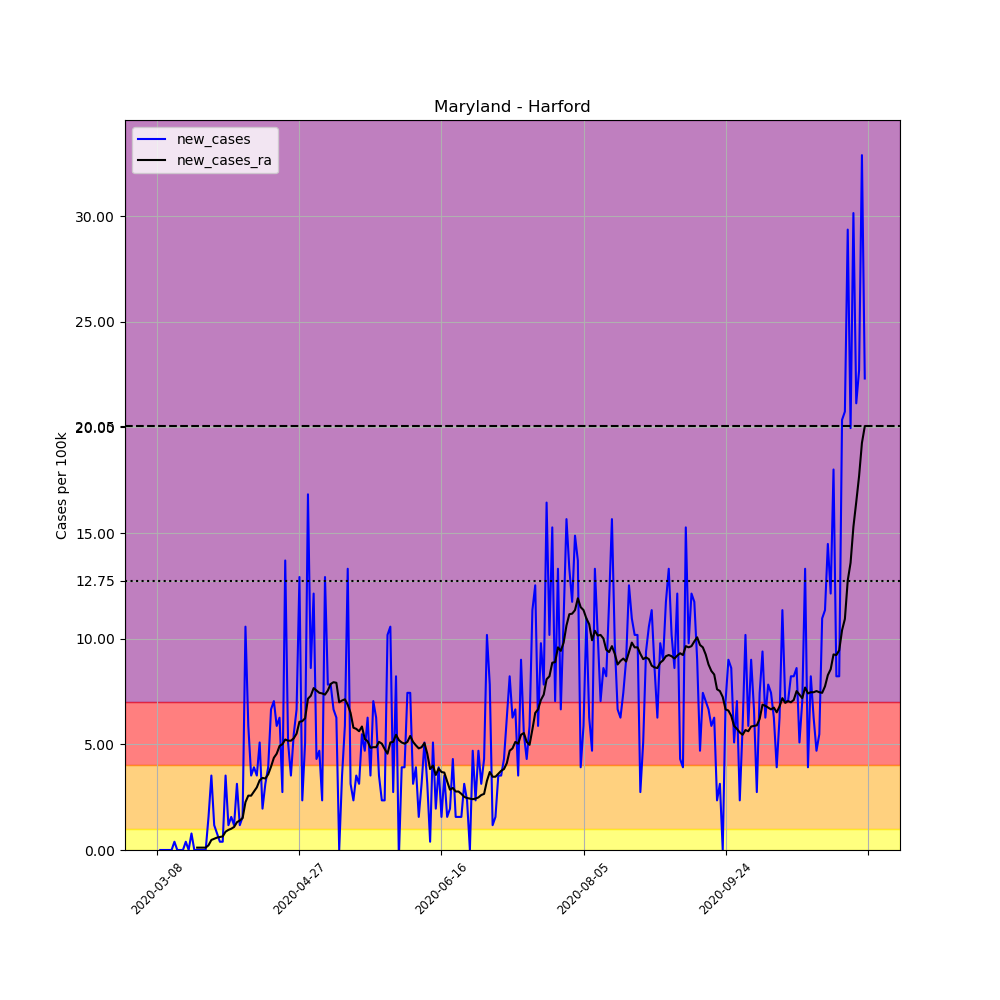

The file beside this chart, header and first rows:
, date, county, state, fips, cases, deaths, COUNTY, STNAME, CTYNAME, POPESTIMATE2019, per_100k, new_cases, new_cases_ra
25486, 2020-03-08, Harford, Maryland, 24025, 1, 0, 25, Maryland, Harford, 255441, 0.3915, , 
25487, 2020-03-09, Harford, Maryland, 24025, 1, 0, 25, Maryland, Harford, 255441, 0.3915, 0.0, 
25488, 2020-03-10, Harford, Maryland, 24025, 1, 0, 25, Maryland, Harford, 255441, 0.3915, 0.0, 
25489, 2020-03-11, Harford, Maryland, 24025, 1, 0, 25, Maryland, Harford, 255441, 0.3915, 0.0, 
25490, 2020-03-12, Harford, Maryland, 24025, 1, 0, 25, Maryland, Harford, 255441, 0.3915, 0.0, 
25491, 2020-03-13, Harford, Maryland, 24025, 1, 0, 25, Maryland, Harford, 255441, 0.3915, 0.0, 
25492, 2020-03-14, Harford, Maryland, 24025, 2, 0, 25, Maryland, Harford, 255441, 0.783, 0.3915, 
25493, 2020-03-15, Harford, Maryland, 24025, 2, 0, 25, Maryland, Harford, 255441, 0.783, 0.0, 
25494, 2020-03-16, Harford, Maryland, 24025, 2, 0, 25, Maryland, Harford, 255441, 0.783, 0.0, 
25495, 2020-03-17, Harford, Maryland, 24025, 2, 0, 25, Maryland, Harford, 255441, 0.783, 0.0, 
25496, 2020-03-18, Harford, Maryland, 24025, 3, 0, 25, Maryland, Harford, 255441, 1.174, 0.3915, 
25497, 2020-03-19, Harford, Maryland, 24025, 3, 0, 25, Maryland, Harford, 255441, 1.174, 0.0, 
25498, 2020-03-20, Harford, Maryland, 24025, 5, 0, 25, Maryland, Harford, 255441, 1.957, 0.783, 
25499, 2020-03-21, Harford, Maryland, 24025, 5, 0, 25, Maryland, Harford, 255441, 1.957, 0.0, 
25500, 2020-03-22, Harford, Maryland, 24025, 5, 0, 25, Maryland, Harford, 255441, 1.957, 0.0, 0.1119
25501, 2020-03-23, Harford, Maryland, 24025, 5, 0, 25, Maryland, Harford, 255441, 1.957, 0.0, 0.1119
25502, 2020-03-24, Harford, Maryland, 24025, 5, 0, 25, Maryland, Harford, 255441, 1.957, 0.0, 0.1119
25503, 2020-03-25, Harford, Maryland, 24025, 5, 0, 25, Maryland, Harford, 255441, 1.957, 0.0, 0.1119
25504, 2020-03-26, Harford, Maryland, 24025, 9, 0, 25, Maryland, Harford, 255441, 3.523, 1.566, 0.2237
25505, 2020-03-27, Harford, Maryland, 24025, 18, 0, 25, Maryland, Harford, 255441, 7.047, 3.523, 0.4754
25506, 2020-03-28, Harford, Maryland, 24025, 21, 0, 25, Maryland, Harford, 255441, 8.221, 1.174, 0.5313
25507, 2020-03-29, Harford, Maryland, 24025, 23, 0, 25, Maryland, Harford, 255441, 9.004, 0.783, 0.5872
25508, 2020-03-30, Harford, Maryland, 24025, 24, 0, 25, Maryland, Harford, 255441, 9.396, 0.3915, 0.6152
25509, 2020-03-31, Harford, Maryland, 24025, 25, 0, 25, Maryland, Harford, 255441, 9.787, 0.3915, 0.6431
25510, 2020-04-01, Harford, Maryland, 24025, 34, 0, 25, Maryland, Harford, 255441, 13.31, 3.523, 0.8668
25511, 2020-04-02, Harford, Maryland, 24025, 37, 0, 25, Maryland, Harford, 255441, 14.48, 1.174, 0.9507
25512, 2020-04-03, Harford, Maryland, 24025, 41, 0, 25, Maryland, Harford, 255441, 16.05, 1.566, 1.007
25513, 2020-04-04, Harford, Maryland, 24025, 44, 0, 25, Maryland, Harford, 255441, 17.23, 1.174, 1.091
25514, 2020-04-05, Harford, Maryland, 24025, 52, 0, 25, Maryland, Harford, 255441, 20.36, 3.132, 1.314
25515, 2020-04-06, Harford, Maryland, 24025, 55, 0, 25, Maryland, Harford, 255441, 21.53, 1.174, 1.398
25516, 2020-04-07, Harford, Maryland, 24025, 59, 0, 25, Maryland, Harford, 255441, 23.1, 1.566, 1.51
25517, 2020-04-08, Harford, Maryland, 24025, 86, 0, 25, Maryland, Harford, 255441, 33.67, 10.57, 2.265
25518, 2020-04-09, Harford, Maryland, 24025, 101, 0, 25, Maryland, Harford, 255441, 39.54, 5.872, 2.573
25519, 2020-04-10, Harford, Maryland, 24025, 110, 0, 25, Maryland, Harford, 255441, 43.06, 3.523, 2.573
25520, 2020-04-11, Harford, Maryland, 24025, 120, 1, 25, Maryland, Harford, 255441, 46.98, 3.915, 2.768
25521, 2020-04-12, Harford, Maryland, 24025, 129, 0, 25, Maryland, Harford, 255441, 50.5, 3.523, 2.964
25522, 2020-04-13, Harford, Maryland, 24025, 142, 0, 25, Maryland, Harford, 255441, 55.59, 5.089, 3.3
25523, 2020-04-14, Harford, Maryland, 24025, 147, 0, 25, Maryland, Harford, 255441, 57.55, 1.957, 3.411
25524, 2020-04-15, Harford, Maryland, 24025, 155, 3, 25, Maryland, Harford, 255441, 60.68, 3.132, 3.384
25525, 2020-04-16, Harford, Maryland, 24025, 165, 4, 25, Maryland, Harford, 255441, 64.59, 3.915, 3.579
25526, 2020-04-17, Harford, Maryland, 24025, 182, 6, 25, Maryland, Harford, 255441, 71.25, 6.655, 3.943
25527, 2020-04-18, Harford, Maryland, 24025, 200, 5, 25, Maryland, Harford, 255441, 78.3, 7.047, 4.362
25528, 2020-04-19, Harford, Maryland, 24025, 215, 6, 25, Maryland, Harford, 255441, 84.17, 5.872, 4.558
25529, 2020-04-20, Harford, Maryland, 24025, 231, 6, 25, Maryland, Harford, 255441, 90.43, 6.264, 4.921
25530, 2020-04-21, Harford, Maryland, 24025, 238, 7, 25, Maryland, Harford, 255441, 93.17, 2.74, 5.005
25531, 2020-04-22, Harford, Maryland, 24025, 273, 8, 25, Maryland, Harford, 255441, 106.9, 13.7, 5.229
25532, 2020-04-23, Harford, Maryland, 24025, 286, 8, 25, Maryland, Harford, 255441, 112, 5.089, 5.173
25533, 2020-04-24, Harford, Maryland, 24025, 295, 9, 25, Maryland, Harford, 255441, 115.5, 3.523, 5.173
25534, 2020-04-25, Harford, Maryland, 24025, 309, 11, 25, Maryland, Harford, 255441, 121, 5.481, 5.285
25535, 2020-04-26, Harford, Maryland, 24025, 326, 11, 25, Maryland, Harford, 255441, 127.6, 6.655, 5.509
25536, 2020-04-27, Harford, Maryland, 24025, 359, 11, 25, Maryland, Harford, 255441, 140.5, 12.92, 6.068
25537, 2020-04-28, Harford, Maryland, 24025, 365, 13, 25, Maryland, Harford, 255441, 142.9, 2.349, 6.096
25538, 2020-04-29, Harford, Maryland, 24025, 378, 13, 25, Maryland, Harford, 255441, 148, 5.089, 6.236
25539, 2020-04-30, Harford, Maryland, 24025, 421, 13, 25, Maryland, Harford, 255441, 164.8, 16.83, 7.158
25540, 2020-05-01, Harford, Maryland, 24025, 443, 15, 25, Maryland, Harford, 255441, 173.4, 8.613, 7.298
25541, 2020-05-02, Harford, Maryland, 24025, 474, 16, 25, Maryland, Harford, 255441, 185.6, 12.14, 7.662
25542, 2020-05-03, Harford, Maryland, 24025, 485, 16, 25, Maryland, Harford, 255441, 189.9, 4.306, 7.55
25543, 2020-05-04, Harford, Maryland, 24025, 497, 16, 25, Maryland, Harford, 255441, 194.6, 4.698, 7.438
25544, 2020-05-05, Harford, Maryland, 24025, 503, 19, 25, Maryland, Harford, 255441, 196.9, 2.349, 7.41
25545, 2020-05-06, Harford, Maryland, 24025, 536, 21, 25, Maryland, Harford, 255441, 209.8, 12.92, 7.354
... 190 more rows
